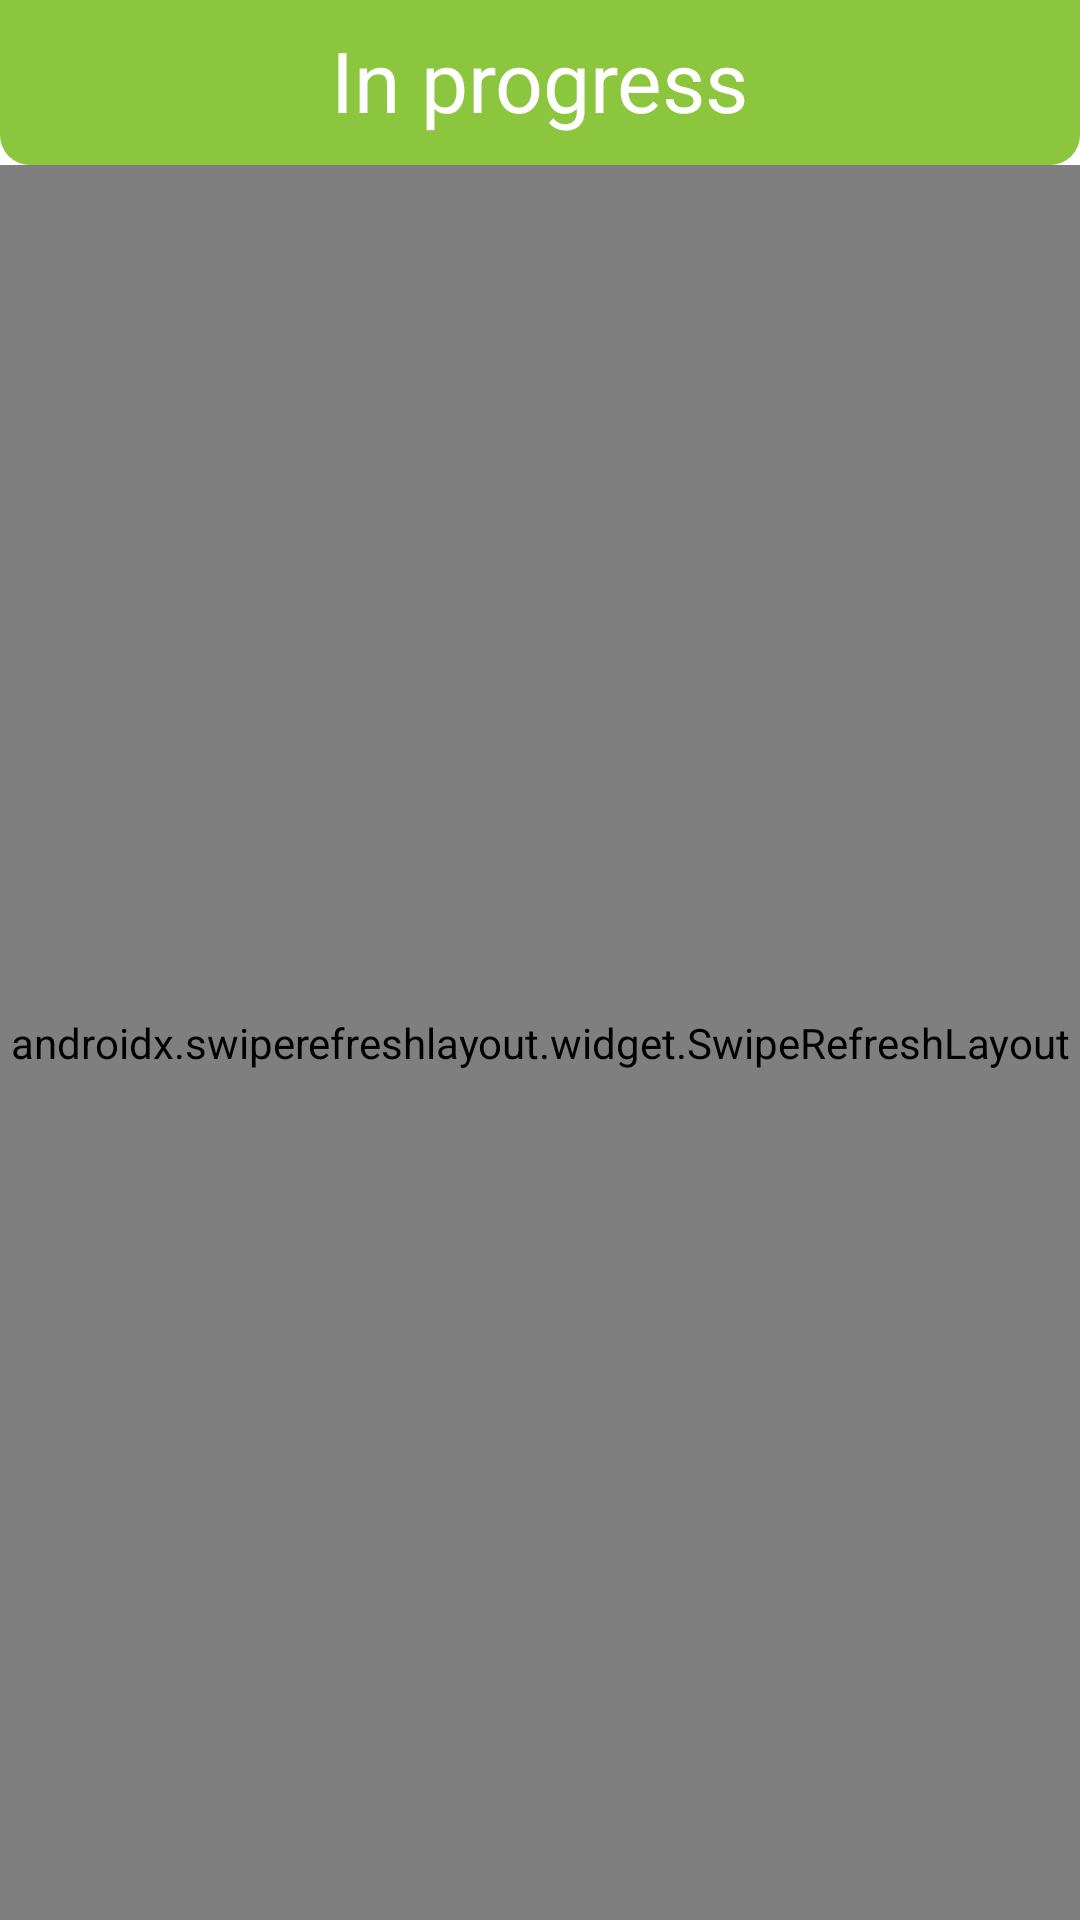

The Android layout XML behind this screen, and the referenced resources:
<!-- AndroidManifest.xml: application theme Theme.AworldAction -->
<!-- res/layout/fragment_list.xml -->
<?xml version="1.0" encoding="utf-8"?>
<FrameLayout xmlns:android="http://schemas.android.com/apk/res/android"
    xmlns:app="http://schemas.android.com/apk/res-auto"
    xmlns:tools="http://schemas.android.com/tools"
    android:layout_width="match_parent"
    android:layout_height="match_parent"
    tools:context=".activities.fragments.ListFragment">

    <LinearLayout
        android:layout_width="match_parent"
        android:layout_height="match_parent"
        android:orientation="vertical">

        <androidx.constraintlayout.widget.ConstraintLayout
            android:id="@+id/viewTitleArea"
            style="@style/view_title_area"
            app:layout_constraintEnd_toEndOf="parent"
            app:layout_constraintStart_toStartOf="parent"
            app:layout_constraintTop_toTopOf="parent">

            <TextView
                android:id="@+id/viewTitle"
                style="@style/view_title"
                android:text="@string/list_inprogress"
                app:layout_constraintBottom_toBottomOf="parent"
                app:layout_constraintEnd_toEndOf="parent"
                app:layout_constraintStart_toStartOf="parent"
                app:layout_constraintTop_toTopOf="parent" />
        </androidx.constraintlayout.widget.ConstraintLayout>

        <RelativeLayout
            android:layout_width="match_parent"
            android:layout_height="match_parent"
            android:gravity="center"
            app:layout_constraintBottom_toTopOf="@+id/bottom_nav_area"
            app:layout_constraintEnd_toEndOf="parent"
            app:layout_constraintStart_toStartOf="parent"
            app:layout_constraintTop_toTopOf="parent">

            <TextView
                android:id="@+id/statusDisplay"
                android:layout_width="wrap_content"
                android:layout_height="wrap_content"
                android:layout_centerInParent="true"
                android:textSize="18dp"
                android:text=""/>

            <androidx.swiperefreshlayout.widget.SwipeRefreshLayout
                android:id="@+id/swipeRefreshLayout"
                android:layout_width="match_parent"
                android:layout_height="match_parent">

                <androidx.recyclerview.widget.RecyclerView
                    android:id="@+id/campaignList"
                    android:layout_width="match_parent"
                    android:layout_height="match_parent"
                    />

            </androidx.swiperefreshlayout.widget.SwipeRefreshLayout>

        </RelativeLayout>


    </LinearLayout>

</FrameLayout>
<!-- resources referenced by this layout -->
<resources>
  <string name="list_inprogress">In progress</string>
  <style name="view_title">
          <item name="android:layout_width">wrap_content</item>
          <item name="android:layout_height">wrap_content</item>
          <item name="android:textColor">@color/white</item>
          <item name="android:textSize">28dp</item>
          <item name="android:layout_marginBottom">2dp</item>
      </style>
  <style name="view_title_area">
          <item name="android:layout_width">match_parent</item>
          <item name="android:layout_height">55dp</item>
          <item name="android:background">@drawable/top_menu_bg</item>
      </style>
  <style name="Theme.AworldAction" parent="Theme.MaterialComponents.DayNight.NoActionBar">
          
          <item name="windowActionBar">false</item>
          <item name="windowNoTitle">true</item>
          <item name="android:forceDarkAllowed">false</item>
          <item name="colorPrimary">@color/green</item>
          <item name="colorPrimaryVariant">@color/light_green</item>
          <item name="colorOnPrimary">@color/white</item>
          
          <item name="colorSecondary">@color/teal_200</item>
          <item name="colorSecondaryVariant">@color/teal_700</item>
          <item name="colorOnSecondary">@color/black</item>
          
          <item name="android:statusBarColor">?attr/colorPrimaryVariant</item>
          
      </style>
  <color name="white">#FFFFFFFF</color>
  <!-- drawable top_menu_bg (drawable) -->
  <?xml version="1.0" encoding="utf-8"?>
  <shape xmlns:android="http://schemas.android.com/apk/res/android">
      <solid android:color="@color/light_green"/>
      <corners android:bottomLeftRadius="10dp" android:bottomRightRadius="10dp"/>
  </shape>
  <color name="green">#39B54A</color>
  <color name="light_green">#8CC63F</color>
  <color name="teal_200">#FF03DAC5</color>
  <color name="teal_700">#FF018786</color>
  <color name="black">#FF000000</color>
</resources>
